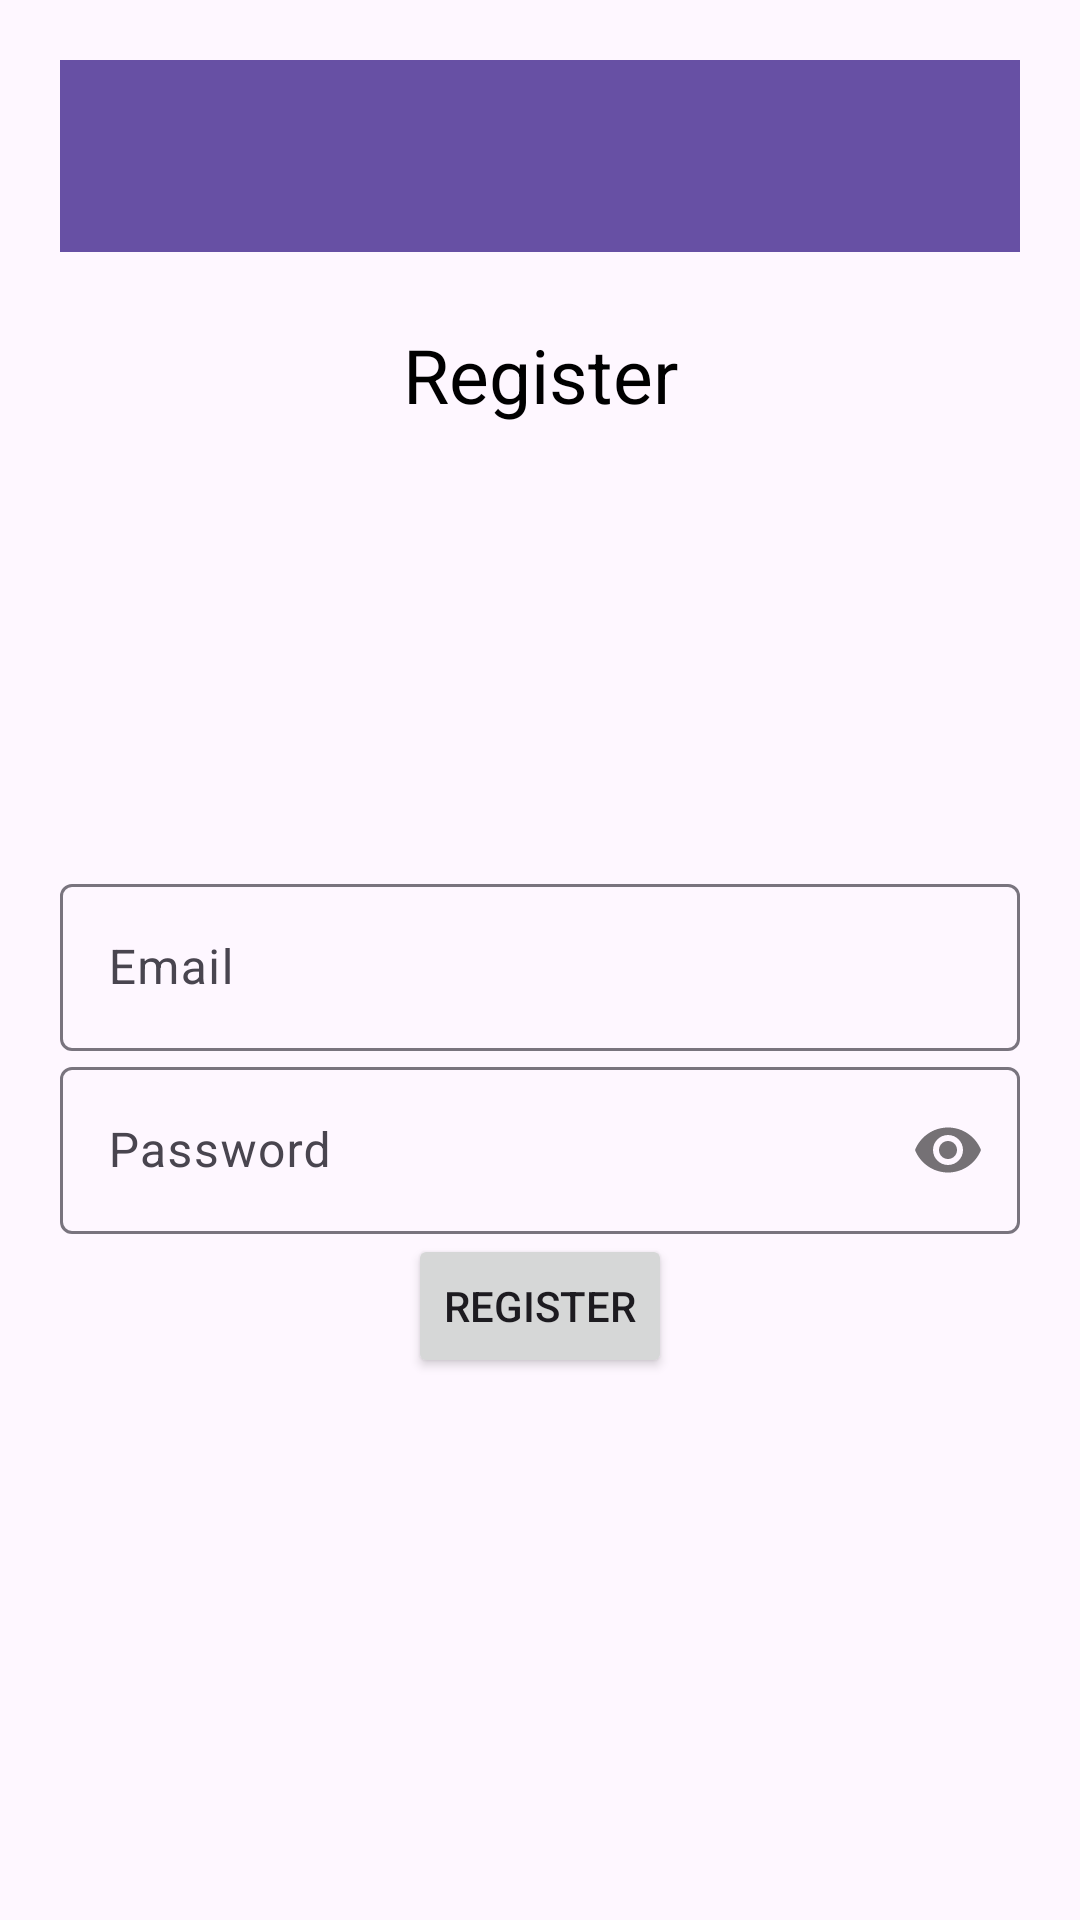

Reconstruct the res/layout file that produces this screen, plus the resources it refers to.
<!-- AndroidManifest.xml: application theme Theme.SocialSynergy -->
<!-- res/layout/activity_register.xml -->
<?xml version="1.0" encoding="utf-8"?>
<RelativeLayout xmlns:android="http://schemas.android.com/apk/res/android"
    xmlns:app="http://schemas.android.com/apk/res-auto"
    xmlns:tools="http://schemas.android.com/tools"
    android:id="@+id/main"
    android:layout_width="match_parent"
    android:layout_height="match_parent"
    android:padding="20dp"
    tools:context=".RegisterActivity">

    <androidx.appcompat.widget.Toolbar
        android:id="@+id/toolbar"
        android:layout_width="match_parent"
        android:layout_height="?attr/actionBarSize"
        android:background="?attr/colorPrimary"
        app:titleTextColor="@android:color/white"
        app:popupTheme="@style/ThemeOverlay.AppCompat.Light" />

    

    

    <TextView
        android:layout_width="match_parent"
        android:layout_height="wrap_content"
        android:layout_below="@id/toolbar"
        android:layout_marginTop="24dp"
        android:text="Register"
        android:textAlignment="center"
        android:textColor="@color/black"
        android:textSize="25sp" />

    <com.google.android.material.textfield.TextInputLayout
        android:layout_width="match_parent"
        android:layout_height="wrap_content"
        android:layout_centerHorizontal="true"
        android:layout_centerVertical="true"
        android:id="@+id/emailTIL">
        <EditText
            android:id="@+id/emailEt"
            android:inputType="textEmailAddress"
            android:hint="Email"
            android:layout_width="match_parent"
            android:layout_height="wrap_content" />
    </com.google.android.material.textfield.TextInputLayout>

    
    <com.google.android.material.textfield.TextInputLayout
        android:layout_width="match_parent"
        android:layout_height="wrap_content"
        android:layout_centerHorizontal="true"
        android:layout_centerVertical="true"
        android:id="@+id/passwordTIL"
        android:layout_below="@+id/emailTIL"
        app:passwordToggleEnabled="true">
        <EditText
            android:id="@+id/passwordEt"
            android:inputType="textPassword"
            android:hint="Password"
            android:layout_width="match_parent"
            android:layout_height="wrap_content" />
    </com.google.android.material.textfield.TextInputLayout>

    
    <Button
        android:id="@+id/registerBtn"
        android:text="Register"
        android:layout_below="@+id/passwordTIL"
        android:layout_centerHorizontal="true"
        android:layout_width="wrap_content"
        android:layout_height="wrap_content" />

</RelativeLayout>
<!-- resources referenced by this layout -->
<resources>
  <style name="Theme.SocialSynergy" parent="Base.Theme.SocialSynergy" />
  <style name="Base.Theme.SocialSynergy" parent="Theme.Material3.DayNight.NoActionBar">
          
          
      </style>
  <!-- not gathered from this repository: default colours our renderer supplied (Android Studio template values) -->
  <color name="black">#FF000000</color>
</resources>
